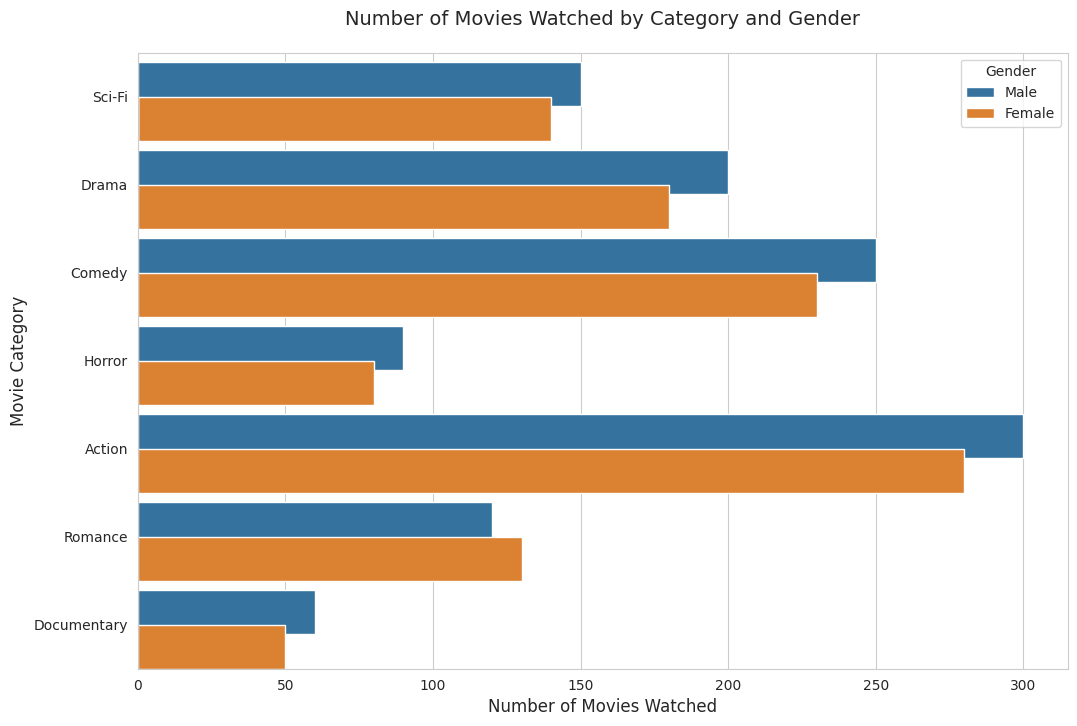

The matplotlib source for this figure:

import pandas as pd
import seaborn as sns
import matplotlib.pyplot as plt

# Create the dataset
data = pd.DataFrame({
    'Category': ['Sci-Fi', 'Sci-Fi', 'Drama', 'Drama', 'Comedy', 'Comedy', 'Horror', 'Horror', 'Action', 'Action', 'Romance', 'Romance', 'Documentary', 'Documentary'],
    'Count': [150, 140, 200, 180, 250, 230, 90, 80, 300, 280, 120, 130, 60, 50],
    'Gender': ['Male', 'Female', 'Male', 'Female', 'Male', 'Female', 'Male', 'Female', 'Male', 'Female', 'Male', 'Female', 'Male', 'Female']
})

# Set the style and color palette of the plot
sns.set_style('whitegrid')
sns.set_palette(['#1f77b4', '#ff7f0e', '#2ca02c', '#d62728', '#9467bd', '#8c564b'])

# Create a horizontal bar chart
plt.figure(figsize=(12, 8))  # Width and height of the chart
chart = sns.barplot(y='Category', x='Count', hue='Gender', data=data, dodge=True, saturation=0.7)

chart.set_ylabel('Movie Category', fontsize=12)
chart.set_xlabel('Number of Movies Watched', fontsize=12)
chart.set_title('Number of Movies Watched by Category and Gender', fontsize=14, pad=20)

# Change the height of bars
for bar in chart.patches:
    bar.set_height(0.5)

plt.show()
